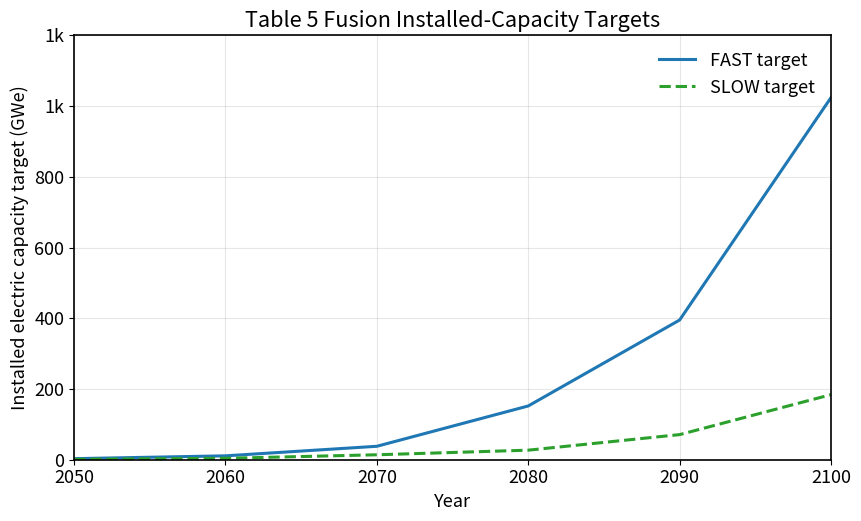
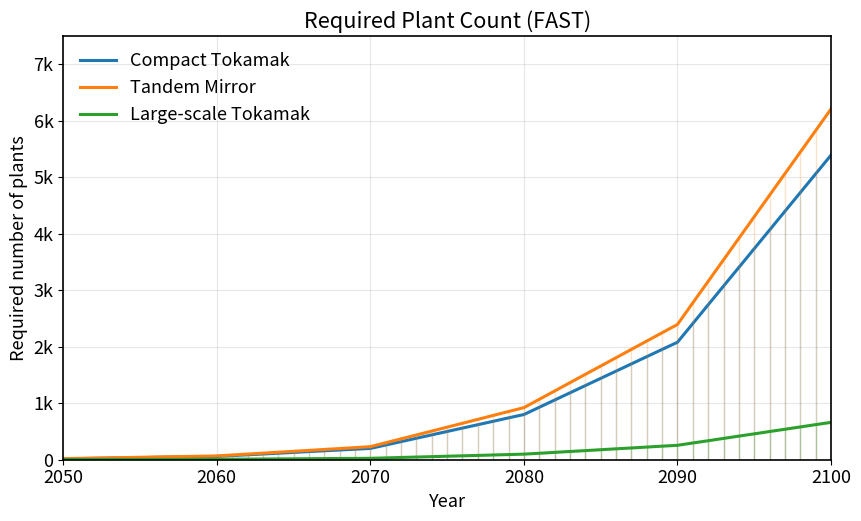
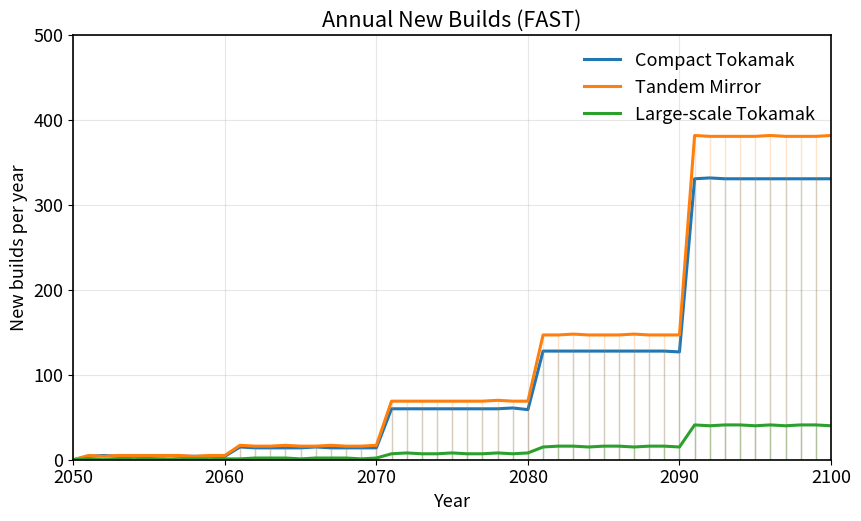
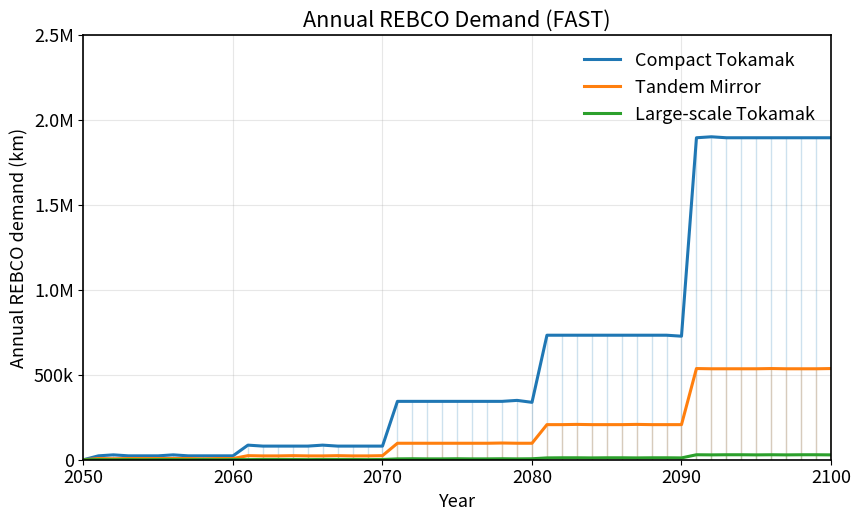
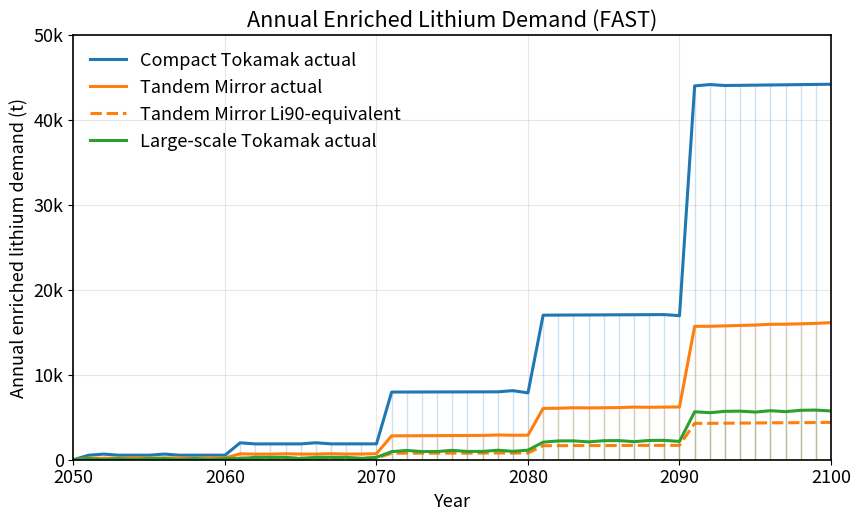
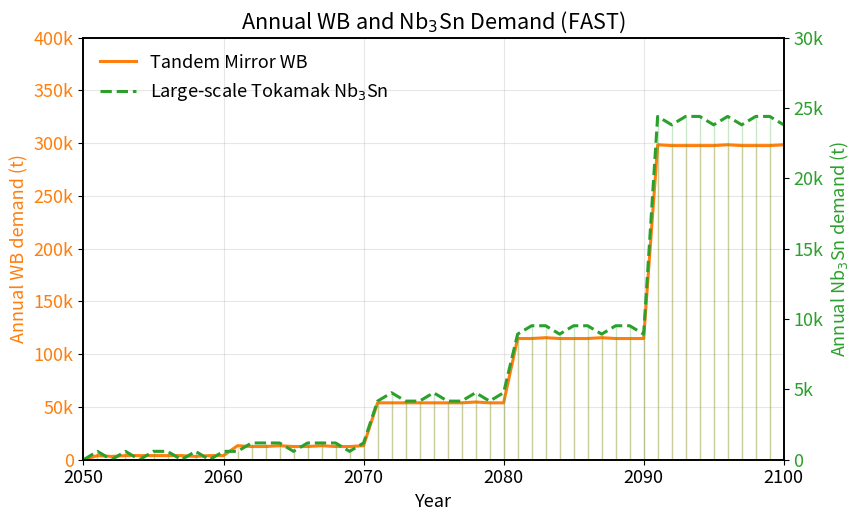
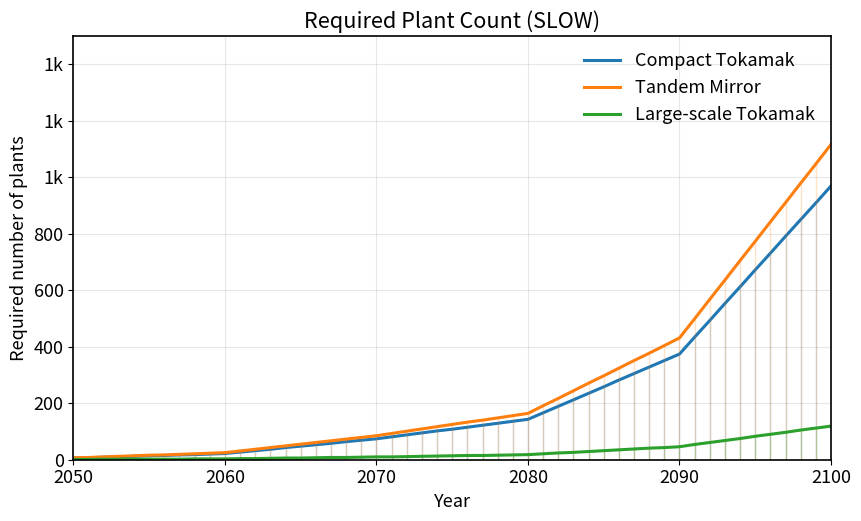
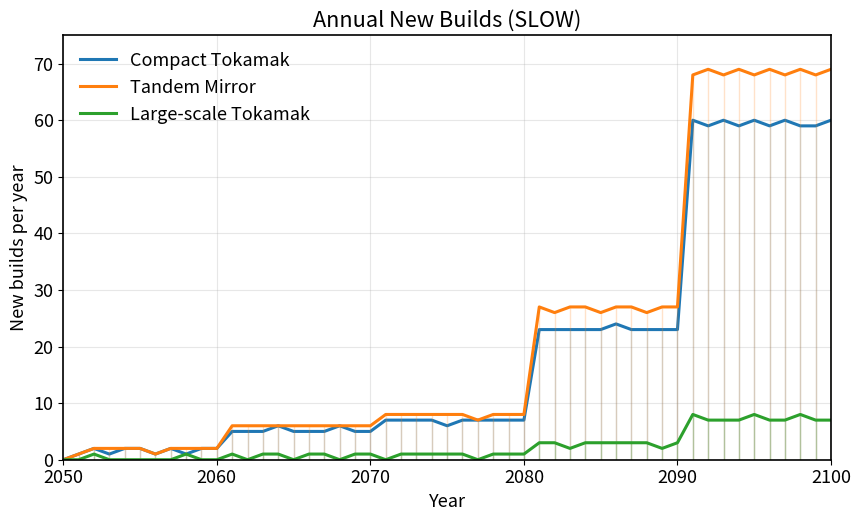
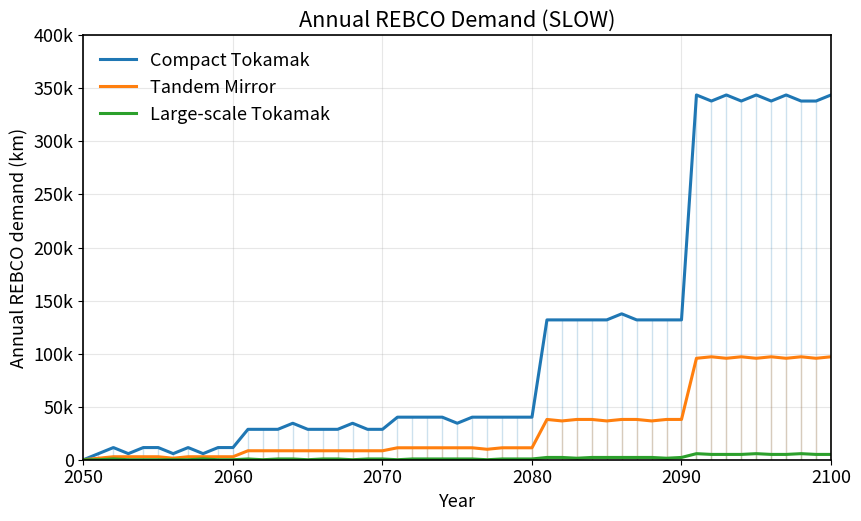
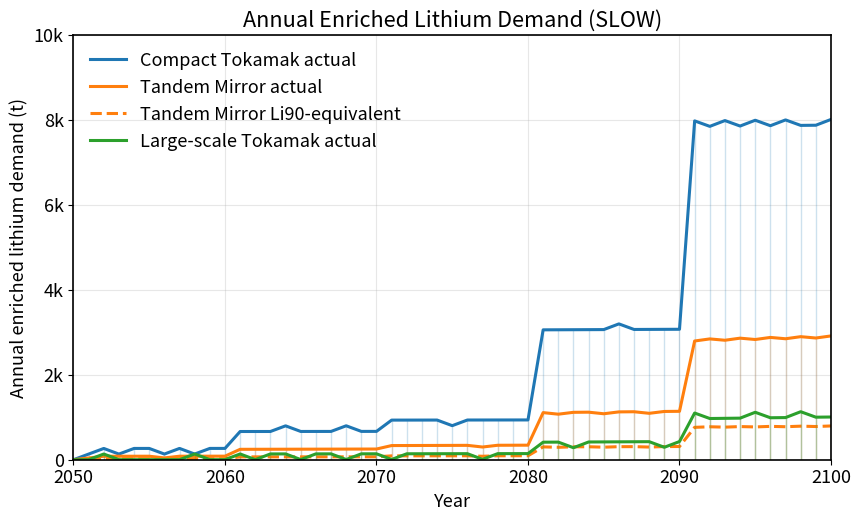
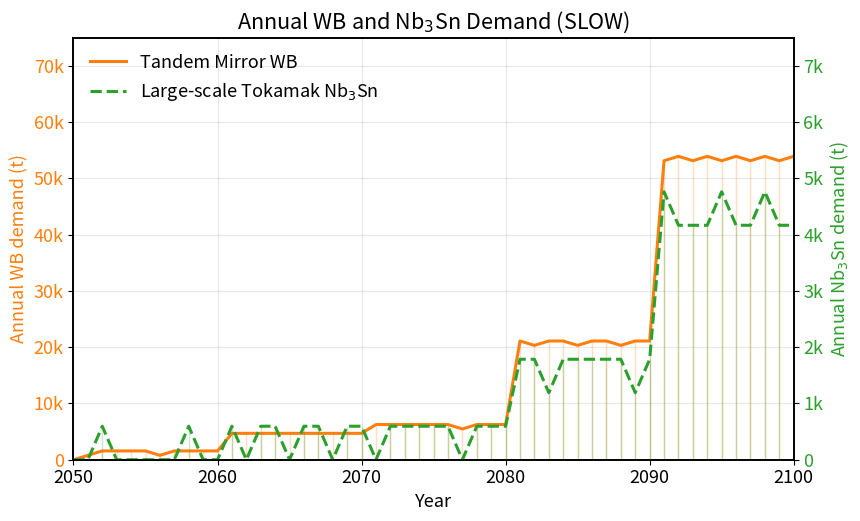
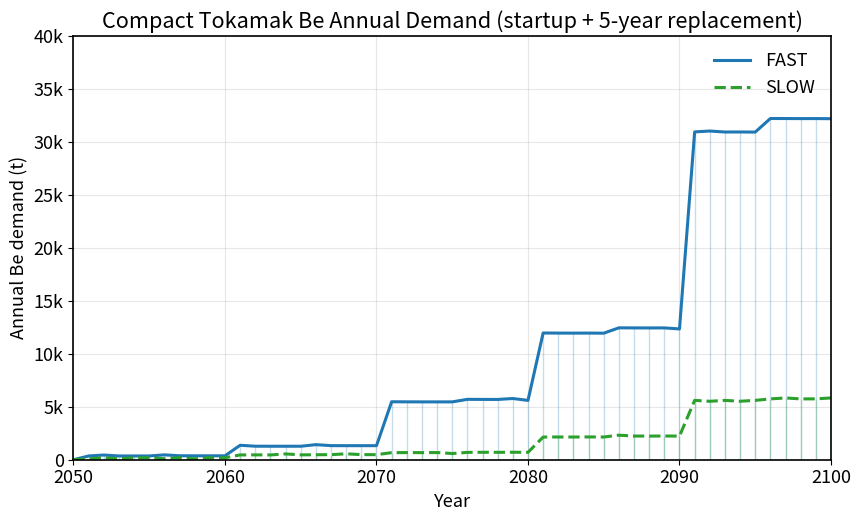
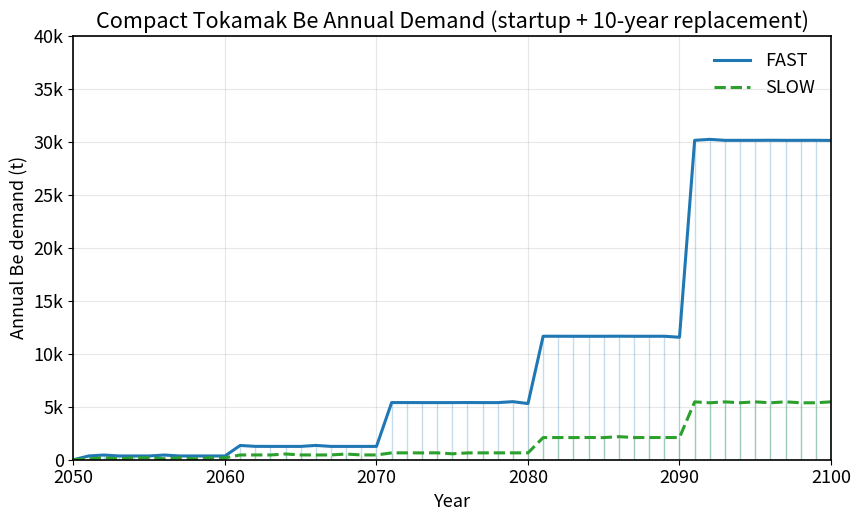

These figures' Python source, in order:
#!/usr/bin/env python3
# ============================================================
# demand_response_Fusion_Reactors_compare_v2_combined_plots.py
#
# Material annual demand comparison for ARC, Hammir, and EU-DEMO WCLL
# under Table 5 fusion deployment scenarios.
#
# Modified from v1:
#   1) Actual enriched lithium demand and Hammir Li90-equivalent demand
#      are plotted in the same figure.
#      - Actual enriched Li: solid lines
#      - Hammir Li90-equivalent: dashed line with the same Hammir color
#
#   2) Hammir WB and EU-DEMO WCLL Nb3Sn annual demand are plotted
#      in one figure using two y-axes.
#
# Main assumptions:
#   - Table 5 installed capacity is interpreted as electric capacity [GWe].
#   - Required plant count is rounded up using ceil().
#   - START_YEAR installed capacity is treated as the baseline fleet.
#   - Startup material demand is counted only for incremental new builds after START_YEAR.
#   - Annual Li-6 burnup is converted to enriched lithium mass using
#     the reactor-specific Li-6 enrichment.
#   - Hammir uses 30%-enriched lithium. For comparison with ARC/EU-DEMO,
#     Hammir Li-30 demand is converted to Li-90-equivalent demand using:
#
#         Li90-to-Li30 factor = (0.90 - 0.075) / (0.30 - 0.075) = 3.6667
#         Hammir Li90-equivalent demand = Hammir Li30 demand / 3.6667
#
#   - ARC and EU-DEMO already use Li-90, so actual enriched-Li demand and
#     Li90-equivalent demand are identical for those reactors.
#   - ARC Be replacement demand occurs every selected interval after startup.
#   - Hammir WB, EU-DEMO Nb3Sn, and all REBCO demands are startup-only.
#
# Outputs:
#   - Console summary
#   - Table 5 installed-capacity target plot
#   - Required plant-count and annual new-build comparison plots
#   - Annual REBCO plot
#   - Combined annual enriched-Li plot:
#       actual enriched Li for all reactors + Hammir Li90-equivalent
#   - Combined annual WB/Nb3Sn plot with dual y-axes
#   - ARC annual Be demand plots for 5-year and 10-year replacement intervals
#   - Optional CSV summary
# ============================================================

import math
import numpy as np
import pandas as pd
import matplotlib.pyplot as plt
from matplotlib.ticker import FuncFormatter


# ============================================================
# USER SETTINGS
# ============================================================

START_YEAR = 2050
END_YEAR = 2100

SCENARIOS_TO_PLOT = ["FAST", "SLOW"]
BE_REPLACEMENT_INTERVALS_YR = [5, 10]

# Be plotting mode:
#   "separate_same_ylim" : one figure for 5-year replacement and one for 10-year replacement,
#                          with the same y-axis range.
#   "combined"           : one figure containing FAST/SLOW and 5-year/10-year cases.
BE_PLOT_MODE = "separate_same_ylim"

SAVE_CSV = False
OUT_CSV = "demand_response_Fusion_Reactors_compare_v2_combined_plots_summary.csv"

# If True, annual demand is also shown as thin vertical yearly spikes.
USE_VERTICAL_SPIKES = True

Y_AXIS_PAD_FRACTION = 0.08


# ============================================================
# Table 5 deployment targets
# ============================================================

# Installed capacity is interpreted as electric capacity [GWe].
TABLE5_TARGETS_GWE = {
    "FAST": {
        2050: 3.0,
        2060: 11.0,
        2070: 38.0,
        2080: 152.0,
        2090: 395.0,
        2100: 1024.0,
    },
    "SLOW": {
        2050: 1.0,
        2060: 4.0,
        2070: 14.0,
        2080: 27.0,
        2090: 71.0,
        2100: 184.0,
    },
}


# ============================================================
# Reactor parameters
# ============================================================

REACTORS = {
    "Compact Tokamak": {
        "net_electric_mwe": 190.0,
        "rebco_km_per_plant": 5730.0,
        "li_startup_t_per_plant": 132.6,
        "li_enrichment": 0.90,
        "li6_burn_kg_per_yr": 57.8,
        "be_startup_t_per_plant": 88.7,
        "be_replacement_t_per_plant": 3.82,
        "wb_startup_t_per_plant": 0.0,
        "nb3sn_startup_t_per_plant": 0.0,
    },
    "Tandem Mirror": {
        "net_electric_mwe": 165.0,
        "rebco_km_per_plant": 1406.0,
        "li_startup_t_per_plant": 20.1*2,
        "li_enrichment": 0.30,
        "li6_burn_kg_per_yr": 38.5,
        "be_startup_t_per_plant": 0.0,
        "be_replacement_t_per_plant": 0.0,
        "wb_startup_t_per_plant": 781.18,
        "nb3sn_startup_t_per_plant": 0.0,
    },
    "Large-scale Tokamak": {
        "net_electric_mwe": 1550.0,
        "rebco_km_per_plant": 714.0,
        "li_startup_t_per_plant": 133.4,
        "li_enrichment": 0.90,
        "li6_burn_kg_per_yr": 550.0,
        "be_startup_t_per_plant": 0.0,
        "be_replacement_t_per_plant": 0.0,
        "wb_startup_t_per_plant": 0.0,
        "nb3sn_startup_t_per_plant": 595.0,
    },
}


# ============================================================
# Lithium blending constants
# ============================================================

LI90_ENRICHMENT = 0.90
LI30_TARGET_ENRICHMENT = 0.30
LI_NAT_ENRICHMENT = 0.075

LI90_TO_LI30_FACTOR = (
    (LI90_ENRICHMENT - LI_NAT_ENRICHMENT)
    / (LI30_TARGET_ENRICHMENT - LI_NAT_ENRICHMENT)
)


# ============================================================
# Plot style
# ============================================================

plt.rcParams.update({
    "font.size": 13,
    "axes.linewidth": 1.2,
    "lines.linewidth": 2.2,
    "legend.frameon": False,
})

REACTOR_COLORS = {
    "Compact Tokamak": "tab:blue",
    "Tandem Mirror": "tab:orange",
    "Large-scale Tokamak": "tab:green",
}

SCENARIO_COLORS = {
    "FAST": "tab:blue",
    "SLOW": "tab:green",
}

SCENARIO_LINESTYLES = {
    "FAST": "-",
    "SLOW": "--",
}


# ============================================================
# Utility functions
# ============================================================

def human_format(x, pos):
    """Format large axis numbers in a compact way."""
    if abs(x) >= 1e6:
        return f"{x / 1e6:.1f}M"
    if abs(x) >= 1e3:
        return f"{x / 1e3:.0f}k"
    return f"{x:.0f}"


def nice_upper_limit(values, pad_fraction=0.08):
    """Return a visually clean upper y-axis limit."""
    finite = np.asarray(values, dtype=float)
    finite = finite[np.isfinite(finite)]

    if finite.size == 0:
        return 1.0

    vmax = float(np.max(finite))
    if vmax <= 0.0:
        return 1.0

    padded = vmax * (1.0 + pad_fraction)
    exponent = math.floor(math.log10(padded))
    base = 10 ** exponent
    fraction = padded / base

    if fraction <= 1.0:
        nice_fraction = 1.0
    elif fraction <= 1.2:
        nice_fraction = 1.2
    elif fraction <= 1.5:
        nice_fraction = 1.5
    elif fraction <= 2.0:
        nice_fraction = 2.0
    elif fraction <= 2.5:
        nice_fraction = 2.5
    elif fraction <= 3.0:
        nice_fraction = 3.0
    elif fraction <= 4.0:
        nice_fraction = 4.0
    elif fraction <= 5.0:
        nice_fraction = 5.0
    elif fraction <= 7.5:
        nice_fraction = 7.5
    else:
        nice_fraction = 10.0

    return nice_fraction * base


def set_common_axis_style(ax, ylabel, title, ylim_max=None):
    """Apply common formatting to annual-demand plots."""
    ax.set_xlim(START_YEAR, END_YEAR)
    ax.set_xlabel("Year")
    ax.set_ylabel(ylabel)
    ax.set_title(title)
    ax.grid(True, alpha=0.3)
    ax.legend()
    ax.yaxis.set_major_formatter(FuncFormatter(human_format))

    if ylim_max is not None:
        ax.set_ylim(0.0, ylim_max)


def interpolate_capacity_targets(target_dict, start_year, end_year):
    """
    Linearly interpolate Table 5 installed-capacity targets
    to obtain an annual installed-capacity trajectory.
    """
    years_known = np.array(sorted(target_dict.keys()), dtype=float)
    values_known = np.array([target_dict[int(y)] for y in years_known], dtype=float)

    years = np.arange(start_year, end_year + 1, dtype=int)
    values = np.interp(years, years_known, values_known)

    return pd.DataFrame({
        "year": years,
        "target_capacity_gwe": values,
    })


def required_plants_from_capacity(capacity_gwe, reactor_name):
    """Convert installed electric capacity [GWe] to required plant count."""
    net_electric_gwe = REACTORS[reactor_name]["net_electric_mwe"] / 1000.0
    return int(math.ceil(capacity_gwe / net_electric_gwe))


def li90_equivalent_demand_t(reactor_name, actual_enriched_li_demand_t):
    """
    Convert actual enriched lithium demand to Li90-equivalent demand.

    ARC and EU-DEMO use Li90 directly. Hammir uses Li30, so Li30 demand
    is divided by the Li90-to-Li30 blending factor.
    """
    if reactor_name == "Tandem Mirror":
        return actual_enriched_li_demand_t / LI90_TO_LI30_FACTOR
    return actual_enriched_li_demand_t


# ============================================================
# Calculation functions
# ============================================================

def build_reactor_base_scenario(target_dict, scenario_name, reactor_name):
    """
    Build annual deployment and material demand components for one reactor
    and one deployment scenario.
    """
    params = REACTORS[reactor_name]
    df = interpolate_capacity_targets(target_dict, START_YEAR, END_YEAR)

    required_plants = []
    new_builds = []

    # Treat START_YEAR installed capacity as the baseline fleet.
    # This avoids an artificial startup/new-build spike at the first plotted year.
    # Material demand is therefore interpreted as incremental demand after START_YEAR.
    previous_required = None

    for _, row in df.iterrows():
        n_required = required_plants_from_capacity(row["target_capacity_gwe"], reactor_name)

        if previous_required is None:
            n_new = 0
        else:
            n_new = max(n_required - previous_required, 0)

        required_plants.append(n_required)
        new_builds.append(n_new)
        previous_required = n_required

    df["scenario"] = scenario_name
    df["reactor"] = reactor_name
    df["required_plants"] = required_plants
    df["new_builds"] = new_builds

    # Startup-only material demands.
    df["rebco_annual_demand_km"] = df["new_builds"] * params["rebco_km_per_plant"]
    df["li_startup_annual_demand_t"] = df["new_builds"] * params["li_startup_t_per_plant"]
    df["wb_annual_demand_t"] = df["new_builds"] * params["wb_startup_t_per_plant"]
    df["nb3sn_annual_demand_t"] = df["new_builds"] * params["nb3sn_startup_t_per_plant"]

    # Annual operation lithium demand using reactor-specific enrichment.
    li_operation_t_per_yr_per_plant = (
        params["li6_burn_kg_per_yr"] / params["li_enrichment"] / 1000.0
    )
    df["li_operation_annual_demand_t"] = (
        df["required_plants"] * li_operation_t_per_yr_per_plant
    )

    # Actual enriched lithium demand.
    # ARC and EU-DEMO: Li90. Hammir: Li30.
    df["li_actual_annual_demand_t"] = (
        df["li_startup_annual_demand_t"] + df["li_operation_annual_demand_t"]
    )

    # Li90-equivalent demand for cross-reactor comparison.
    df["li90_equiv_annual_demand_t"] = df["li_actual_annual_demand_t"].apply(
        lambda x: li90_equivalent_demand_t(reactor_name, x)
    )

    # Cumulative demands.
    df["rebco_cumulative_demand_km"] = df["rebco_annual_demand_km"].cumsum()
    df["li_actual_cumulative_demand_t"] = df["li_actual_annual_demand_t"].cumsum()
    df["li90_equiv_cumulative_demand_t"] = df["li90_equiv_annual_demand_t"].cumsum()
    df["wb_cumulative_demand_t"] = df["wb_annual_demand_t"].cumsum()
    df["nb3sn_cumulative_demand_t"] = df["nb3sn_annual_demand_t"].cumsum()

    return df


def add_arc_be_replacement_demand(df, replacement_interval_yr):
    """Add ARC Be startup and replacement demand for a selected interval."""
    if df["reactor"].iloc[0] != "Compact Tokamak":
        raise ValueError("Be replacement demand is only defined for Compact Tokamak in this script.")

    params = REACTORS["Compact Tokamak"]
    out = df.copy()

    out["be_startup_annual_demand_t"] = out["new_builds"] * params["be_startup_t_per_plant"]

    replacement_demand = []
    for year in out["year"]:
        demand_this_year = 0.0
        for _, cohort in out.iterrows():
            build_year = int(cohort["year"])
            n_built = int(cohort["new_builds"])
            if n_built <= 0:
                continue
            years_since_build = int(year - build_year)
            if years_since_build <= 0:
                continue
            if years_since_build % replacement_interval_yr == 0:
                demand_this_year += n_built * params["be_replacement_t_per_plant"]
        replacement_demand.append(demand_this_year)

    out["be_replacement_interval_yr"] = replacement_interval_yr
    out["be_replacement_annual_demand_t"] = replacement_demand
    out["be_total_annual_demand_t"] = (
        out["be_startup_annual_demand_t"] + out["be_replacement_annual_demand_t"]
    )
    out["be_cumulative_demand_t"] = out["be_total_annual_demand_t"].cumsum()

    return out


def build_all_base_scenarios():
    """Build base annual-demand data for all reactors and scenarios."""
    frames = []
    for scenario_name in SCENARIOS_TO_PLOT:
        target_dict = TABLE5_TARGETS_GWE[scenario_name]
        for reactor_name in REACTORS:
            frames.append(build_reactor_base_scenario(target_dict, scenario_name, reactor_name))
    return pd.concat(frames, ignore_index=True)


def print_summary(base_df, arc_be_results):
    """Print compact final-year summaries."""
    print("")
    print("============================================================")
    print("Fusion reactor material demand comparison")
    print("============================================================")
    print(f"Li90-to-Li30 blending factor : {LI90_TO_LI30_FACTOR:.4f}")
    print("Tandem Mirror Li90-equivalent demand = Li30 demand / factor")
    print("============================================================")
    print("")

    for scenario_name in SCENARIOS_TO_PLOT:
        for reactor_name in REACTORS:
            sub = base_df[(base_df["scenario"] == scenario_name) & (base_df["reactor"] == reactor_name)]
            last = sub.iloc[-1]
            print("------------------------------------------------------------")
            print(f"[{scenario_name}] {reactor_name}")
            print(f"Final year target capacity     : {last['target_capacity_gwe']:.1f} GWe")
            print(f"Required plants                : {int(last['required_plants'])}")
            print(f"Final-year new builds          : {int(last['new_builds'])}")
            print(f"Cumulative REBCO               : {last['rebco_cumulative_demand_km']:,.0f} km")
            print(f"Cumulative actual enriched Li  : {last['li_actual_cumulative_demand_t']:,.1f} t")
            print(f"Cumulative Li90-equivalent     : {last['li90_equiv_cumulative_demand_t']:,.1f} t")
            if reactor_name == "Tandem Mirror":
                print(f"Cumulative WB                  : {last['wb_cumulative_demand_t']:,.1f} t")
            if reactor_name == "Large-scale Tokamak":
                print(f"Cumulative Nb3Sn               : {last['nb3sn_cumulative_demand_t']:,.1f} t")
            print("------------------------------------------------------------")

    for interval, df in arc_be_results:
        for scenario_name in SCENARIOS_TO_PLOT:
            sub = df[df["scenario"] == scenario_name]
            last = sub.iloc[-1]
            print("------------------------------------------------------------")
            print(f"[{scenario_name}] Compact Tokamak Be, {interval}-year replacement")
            print(f"Cumulative Be demand           : {last['be_cumulative_demand_t']:,.1f} t")
            print(f"Final-year annual Be demand    : {last['be_total_annual_demand_t']:,.1f} t")
            print("------------------------------------------------------------")


# ============================================================
# Plotting functions
# ============================================================

def plot_capacity_targets():
    """Plot Table 5 installed-capacity targets."""
    fig, ax = plt.subplots(figsize=(8.8, 5.4))

    all_values = []
    for scenario_name in SCENARIOS_TO_PLOT:
        df = interpolate_capacity_targets(TABLE5_TARGETS_GWE[scenario_name], START_YEAR, END_YEAR)
        all_values.extend(df["target_capacity_gwe"].values)
        ax.plot(
            df["year"],
            df["target_capacity_gwe"],
            color=SCENARIO_COLORS[scenario_name],
            linestyle=SCENARIO_LINESTYLES[scenario_name],
            label=f"{scenario_name} target",
        )

    set_common_axis_style(
        ax=ax,
        ylabel="Installed electric capacity target (GWe)",
        title="Table 5 Fusion Installed-Capacity Targets",
        ylim_max=nice_upper_limit(all_values, Y_AXIS_PAD_FRACTION),
    )
    fig.tight_layout()
    plt.show()


def plot_reactor_comparison(base_df, scenario_name, y_col, ylabel, title):
    """Plot annual demand comparison across reactors for one deployment scenario."""
    fig, ax = plt.subplots(figsize=(8.8, 5.4))
    all_values = []

    for reactor_name in REACTORS:
        sub = base_df[(base_df["scenario"] == scenario_name) & (base_df["reactor"] == reactor_name)].copy()
        all_values.extend(sub[y_col].values)

        if USE_VERTICAL_SPIKES:
            ax.vlines(
                sub["year"],
                0.0,
                sub[y_col],
                color=REACTOR_COLORS[reactor_name],
                alpha=0.22,
                linewidth=1.0,
            )

        ax.plot(
            sub["year"],
            sub[y_col],
            color=REACTOR_COLORS[reactor_name],
            label=reactor_name,
        )

    set_common_axis_style(
        ax=ax,
        ylabel=ylabel,
        title=f"{title} ({scenario_name})",
        ylim_max=nice_upper_limit(all_values, Y_AXIS_PAD_FRACTION),
    )
    fig.tight_layout()
    plt.show()


def plot_lithium_actual_with_hammir_equiv(base_df, scenario_name):
    """
    Plot annual actual enriched lithium demand for all reactors.
    Hammir Li90-equivalent demand is overlaid as a dashed line using
    the same Hammir color.
    """
    fig, ax = plt.subplots(figsize=(8.8, 5.4))
    all_values = []

    for reactor_name in REACTORS:
        sub = base_df[
            (base_df["scenario"] == scenario_name)
            & (base_df["reactor"] == reactor_name)
        ].copy()

        all_values.extend(sub["li_actual_annual_demand_t"].values)

        if USE_VERTICAL_SPIKES:
            ax.vlines(
                sub["year"],
                0.0,
                sub["li_actual_annual_demand_t"],
                color=REACTOR_COLORS[reactor_name],
                alpha=0.22,
                linewidth=1.0,
            )

        ax.plot(
            sub["year"],
            sub["li_actual_annual_demand_t"],
            color=REACTOR_COLORS[reactor_name],
            linestyle="-",
            label=f"{reactor_name} actual",
        )

        if reactor_name == "Tandem Mirror":
            all_values.extend(sub["li90_equiv_annual_demand_t"].values)

            ax.plot(
                sub["year"],
                sub["li90_equiv_annual_demand_t"],
                color=REACTOR_COLORS[reactor_name],
                linestyle="--",
                label="Tandem Mirror Li90-equivalent",
            )

    set_common_axis_style(
        ax=ax,
        ylabel="Annual enriched lithium demand (t)",
        title=f"Annual Enriched Lithium Demand ({scenario_name})",
        ylim_max=nice_upper_limit(all_values, Y_AXIS_PAD_FRACTION),
    )
    fig.tight_layout()
    plt.show()


def plot_wb_nb3sn_dual_axis(base_df, scenario_name):
    """
    Plot Hammir WB and EU-DEMO WCLL Nb3Sn annual demands in one figure
    using separate y-axes.
    """
    h_sub = base_df[
        (base_df["scenario"] == scenario_name)
        & (base_df["reactor"] == "Tandem Mirror")
    ].copy()

    e_sub = base_df[
        (base_df["scenario"] == scenario_name)
        & (base_df["reactor"] == "Large-scale Tokamak")
    ].copy()

    fig, ax1 = plt.subplots(figsize=(8.8, 5.4))

    # Left axis: Hammir WB
    if USE_VERTICAL_SPIKES:
        ax1.vlines(
            h_sub["year"],
            0.0,
            h_sub["wb_annual_demand_t"],
            color=REACTOR_COLORS["Tandem Mirror"],
            alpha=0.25,
            linewidth=1.0,
        )

    ax1.plot(
        h_sub["year"],
        h_sub["wb_annual_demand_t"],
        color=REACTOR_COLORS["Tandem Mirror"],
        linestyle="-",
        label="Tandem Mirror WB",
    )

    ax1.set_xlim(START_YEAR, END_YEAR)
    ax1.set_xlabel("Year")
    ax1.set_ylabel("Annual WB demand (t)", color=REACTOR_COLORS["Tandem Mirror"])
    ax1.tick_params(axis="y", labelcolor=REACTOR_COLORS["Tandem Mirror"])
    ax1.yaxis.set_major_formatter(FuncFormatter(human_format))
    ax1.set_ylim(
        0.0,
        nice_upper_limit(h_sub["wb_annual_demand_t"].values, Y_AXIS_PAD_FRACTION),
    )
    ax1.grid(True, alpha=0.3)

    # Right axis: EU-DEMO Nb3Sn
    ax2 = ax1.twinx()

    if USE_VERTICAL_SPIKES:
        ax2.vlines(
            e_sub["year"],
            0.0,
            e_sub["nb3sn_annual_demand_t"],
            color=REACTOR_COLORS["Large-scale Tokamak"],
            alpha=0.25,
            linewidth=1.0,
        )

    ax2.plot(
        e_sub["year"],
        e_sub["nb3sn_annual_demand_t"],
        color=REACTOR_COLORS["Large-scale Tokamak"],
        linestyle="--",
        label=r"Large-scale Tokamak Nb$_3$Sn",
    )

    ax2.set_ylabel(r"Annual Nb$_3$Sn demand (t)", color=REACTOR_COLORS["Large-scale Tokamak"])
    ax2.tick_params(axis="y", labelcolor=REACTOR_COLORS["Large-scale Tokamak"])
    ax2.yaxis.set_major_formatter(FuncFormatter(human_format))
    ax2.set_ylim(
        0.0,
        nice_upper_limit(e_sub["nb3sn_annual_demand_t"].values, Y_AXIS_PAD_FRACTION),
    )

    lines1, labels1 = ax1.get_legend_handles_labels()
    lines2, labels2 = ax2.get_legend_handles_labels()

    ax1.legend(
        lines1 + lines2,
        labels1 + labels2,
        loc="upper left",
    )

    ax1.set_title(rf"Annual WB and Nb$_3$Sn Demand ({scenario_name})")
    fig.tight_layout()
    plt.show()


def plot_arc_be_demand(arc_be_results):
    """Plot ARC Be annual demand for selected replacement intervals."""
    if BE_PLOT_MODE == "combined":
        fig, ax = plt.subplots(figsize=(8.8, 5.4))
        all_values = []

        for interval, df in arc_be_results:
            for scenario_name in SCENARIOS_TO_PLOT:
                sub = df[df["scenario"] == scenario_name].copy()
                all_values.extend(sub["be_total_annual_demand_t"].values)
                ax.plot(
                    sub["year"],
                    sub["be_total_annual_demand_t"],
                    color=SCENARIO_COLORS[scenario_name],
                    linestyle="-" if interval == 5 else ":",
                    label=f"{scenario_name}, {interval}-yr replacement",
                )

        set_common_axis_style(
            ax=ax,
            ylabel="Annual Be demand (t)",
            title="Compact Tokamak Be Annual Demand: 5-year vs 10-year Replacement",
            ylim_max=nice_upper_limit(all_values, Y_AXIS_PAD_FRACTION),
        )
        fig.tight_layout()
        plt.show()

    elif BE_PLOT_MODE == "separate_same_ylim":
        all_values = []
        for _, df in arc_be_results:
            all_values.extend(df["be_total_annual_demand_t"].values)
        ylim_max = nice_upper_limit(all_values, Y_AXIS_PAD_FRACTION)

        for interval, df in arc_be_results:
            fig, ax = plt.subplots(figsize=(8.8, 5.4))
            for scenario_name in SCENARIOS_TO_PLOT:
                sub = df[df["scenario"] == scenario_name].copy()
                if USE_VERTICAL_SPIKES:
                    ax.vlines(
                        sub["year"],
                        0.0,
                        sub["be_total_annual_demand_t"],
                        color=SCENARIO_COLORS[scenario_name],
                        alpha=0.25,
                        linewidth=1.0,
                    )
                ax.plot(
                    sub["year"],
                    sub["be_total_annual_demand_t"],
                    color=SCENARIO_COLORS[scenario_name],
                    linestyle=SCENARIO_LINESTYLES[scenario_name],
                    label=scenario_name,
                )

            set_common_axis_style(
                ax=ax,
                ylabel="Annual Be demand (t)",
                title=f"Compact Tokamak Be Annual Demand (startup + {interval}-year replacement)",
                ylim_max=ylim_max,
            )
            fig.tight_layout()
            plt.show()
    else:
        raise ValueError("Invalid BE_PLOT_MODE. Use 'separate_same_ylim' or 'combined'.")


# ============================================================
# Main driver
# ============================================================

def main():
    base_df = build_all_base_scenarios()

    arc_base = base_df[base_df["reactor"] == "Compact Tokamak"].copy()
    arc_be_results = []

    for interval in BE_REPLACEMENT_INTERVALS_YR:
        arc_be_results.append(
            (
                interval,
                pd.concat(
                    [
                        add_arc_be_replacement_demand(
                            arc_base[arc_base["scenario"] == scenario_name].copy(),
                            interval,
                        )
                        for scenario_name in SCENARIOS_TO_PLOT
                    ],
                    ignore_index=True,
                ),
            )
        )

    print_summary(base_df, arc_be_results)

    if SAVE_CSV:
        base_df.to_csv(OUT_CSV, index=False)
        print(f"[INFO] Wrote: {OUT_CSV}")

    plot_capacity_targets()

    for scenario_name in SCENARIOS_TO_PLOT:
        plot_reactor_comparison(
            base_df,
            scenario_name,
            "required_plants",
            "Required number of plants",
            "Required Plant Count",
        )

        plot_reactor_comparison(
            base_df,
            scenario_name,
            "new_builds",
            "New builds per year",
            "Annual New Builds",
        )

        plot_reactor_comparison(
            base_df,
            scenario_name,
            "rebco_annual_demand_km",
            "Annual REBCO demand (km)",
            "Annual REBCO Demand",
        )

        plot_lithium_actual_with_hammir_equiv(
            base_df,
            scenario_name,
        )

        plot_wb_nb3sn_dual_axis(
            base_df,
            scenario_name,
        )

    plot_arc_be_demand(arc_be_results)


if __name__ == "__main__":
    main()
